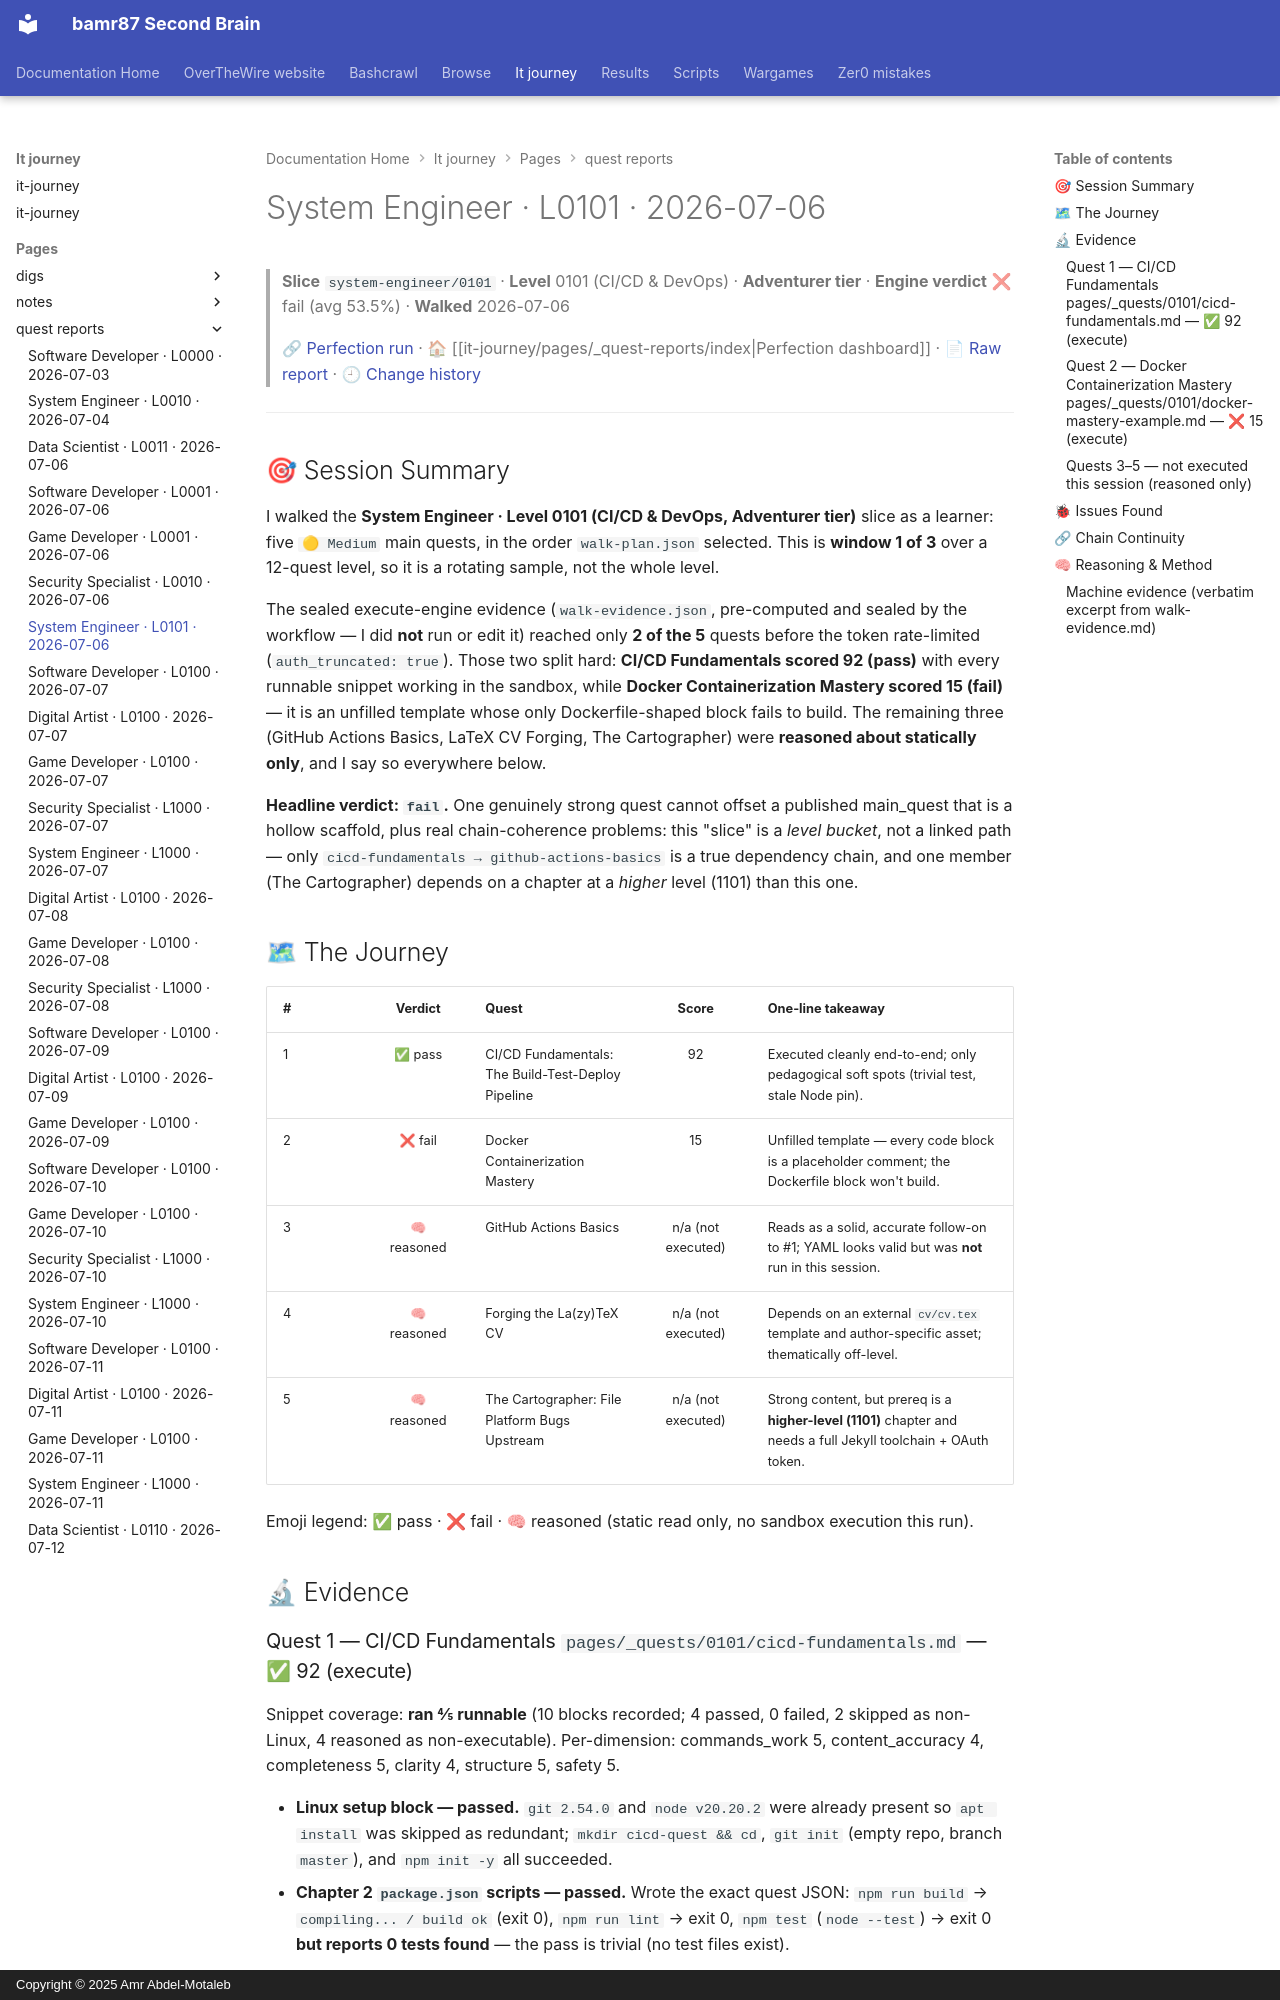

repository: bamr87/README · page: it-journey/pages/_quest-reports/2026-07-06-system-engineer-0101/index.html · generator: mkdocs · copyright: Copyright © 2025 Amr Abdel-Motaleb

---
author: Quest Perfection Loop
categories:
- Quest Reports
- System Engineer
character: system-engineer
date: '2026-07-06T12:54:14.000Z'
description: Quest-perfection walkthrough of the CI/CD & DevOps slice system-engineer/0101
  on 2026-07-06, engine verdict fail (avg 53.5%). An evidence-based…
engine_average: 53.5
excerpt: 'System Engineer · Level 0101 — CI/CD & DevOps: an evidence-based quest-perfection
  walkthrough from 2026-07-06.'
level: '0101'
quest_count: 5
render_with_liquid: false
run_url: https://github.com/bamr87/it-journey/actions/runs/28791022929
slice: system-engineer/0101
source_file: pages/_quest-reports/2026-07-06-system-engineer-0101.md
source_repo: bamr87/it-journey
source_report: test/quest-validator/walkthroughs/2026-07-06-system-engineer-0101.md
source_url: https://github.com/bamr87/it-journey/blob/main/pages/_quest-reports/2026-07-06-system-engineer-0101.md
tags:
- system-engineer
- level-0101
- walkthrough
- quest-perfection
- fail
- ci-cd-devops
theme: CI/CD & DevOps
tier: Adventurer
title: System Engineer · L0101 · 2026-07-06
verdict: fail
walk_date: '2026-07-06'
---

> **Slice** `system-engineer/0101` · **Level** 0101 (CI/CD & DevOps) · **Adventurer tier** · **Engine verdict** ❌ fail (avg 53.5%) · **Walked** 2026-07-06
>
> 🔗 [Perfection run](https://github.com/bamr87/it-journey/actions/runs/28791022929) · 🏠 [[it-journey/pages/_quest-reports/index|Perfection dashboard]] · 📄 [Raw report](https://github.com/bamr87/it-journey/blob/main/test/quest-validator/walkthroughs/2026-07-06-system-engineer-0101.md) · 🕘 [Change history](https://github.com/bamr87/it-journey/commits/main/test/quest-validator/walkthroughs/2026-07-06-system-engineer-0101.md)

---

## 🎯 Session Summary

I walked the **System Engineer · Level 0101 (CI/CD & DevOps, Adventurer tier)** slice as a learner: five `🟡 Medium` main quests, in the order `walk-plan.json` selected. This is **window 1 of 3** over a 12-quest level, so it is a rotating sample, not the whole level.

The sealed execute-engine evidence (`walk-evidence.json`, pre-computed and sealed by the workflow — I did **not** run or edit it) reached only **2 of the 5** quests before the token rate-limited (`auth_truncated: true`). Those two split hard: **CI/CD Fundamentals scored 92 (pass)** with every runnable snippet working in the sandbox, while **Docker Containerization Mastery scored 15 (fail)** — it is an unfilled template whose only Dockerfile-shaped block fails to build. The remaining three (GitHub Actions Basics, LaTeX CV Forging, The Cartographer) were **reasoned about statically only**, and I say so everywhere below.

**Headline verdict: `fail`.** One genuinely strong quest cannot offset a published main_quest that is a hollow scaffold, plus real chain-coherence problems: this "slice" is a *level bucket*, not a linked path — only `cicd-fundamentals → github-actions-basics` is a true dependency chain, and one member (The Cartographer) depends on a chapter at a *higher* level (1101) than this one.

## 🗺 The Journey

| # | Verdict | Quest | Score | One-line takeaway |
|---|:--:|---|:--:|---|
| 1 | ✅ pass | CI/CD Fundamentals: The Build-Test-Deploy Pipeline | 92 | Executed cleanly end-to-end; only pedagogical soft spots (trivial test, stale Node pin). |
| 2 | ❌ fail | Docker Containerization Mastery | 15 | Unfilled template — every code block is a placeholder comment; the Dockerfile block won't build. |
| 3 | 🧠 reasoned | GitHub Actions Basics | n/a (not executed) | Reads as a solid, accurate follow-on to #1; YAML looks valid but was **not** run in this session. |
| 4 | 🧠 reasoned | Forging the La(zy)TeX CV | n/a (not executed) | Depends on an external `cv/cv.tex` template and author-specific asset; thematically off-level. |
| 5 | 🧠 reasoned | The Cartographer: File Platform Bugs Upstream | n/a (not executed) | Strong content, but prereq is a **higher-level (1101)** chapter and needs a full Jekyll toolchain + OAuth token. |

Emoji legend: ✅ pass · ❌ fail · 🧠 reasoned (static read only, no sandbox execution this run).

## 🔬 Evidence
